The GitHub repository realtechsupport/c-plus-r contains a labelled image folder "bali-3" with 3 categories: aroid, cacao, passiflora. Examples follow, each with its label.

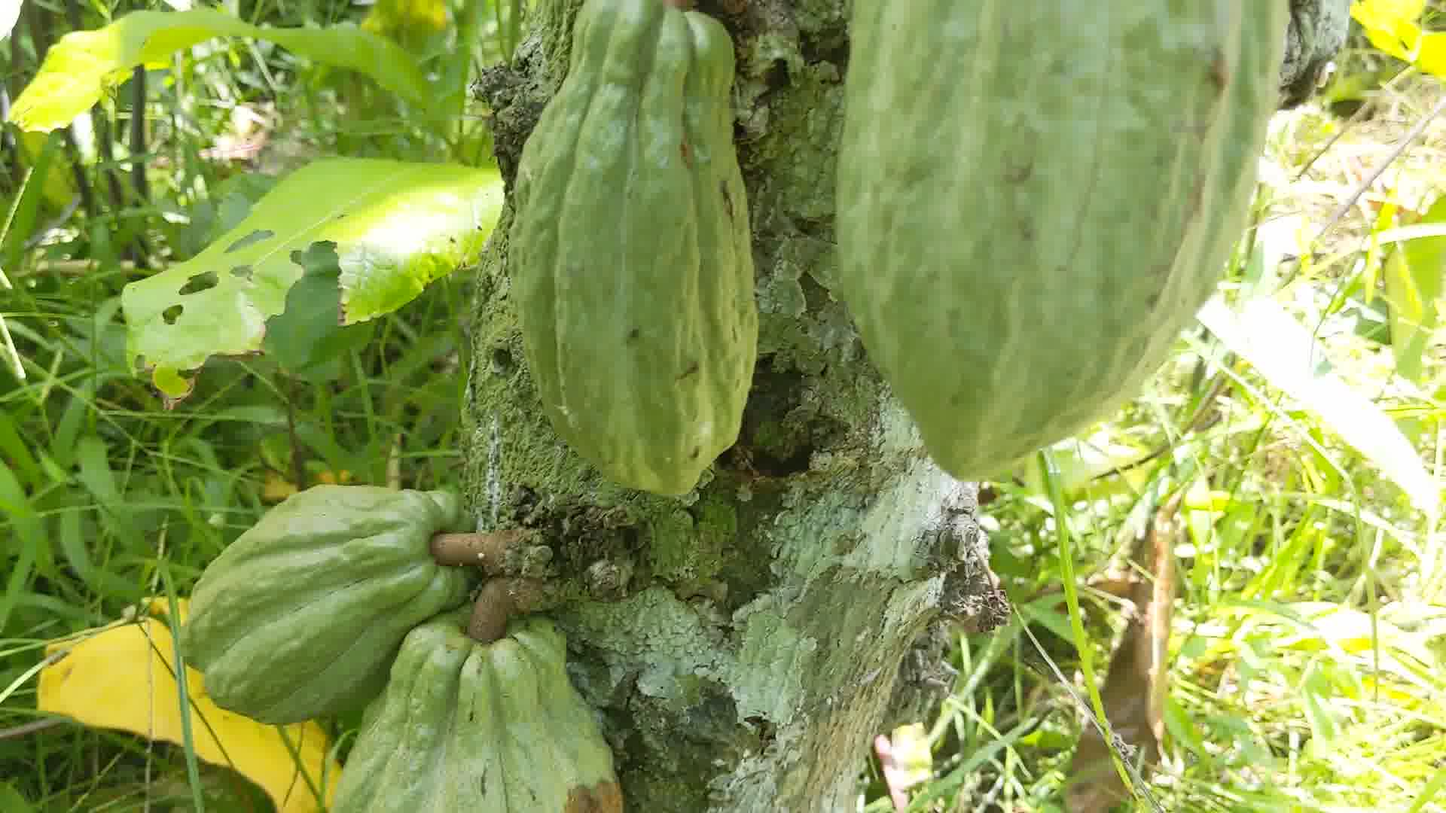
Label: cacao

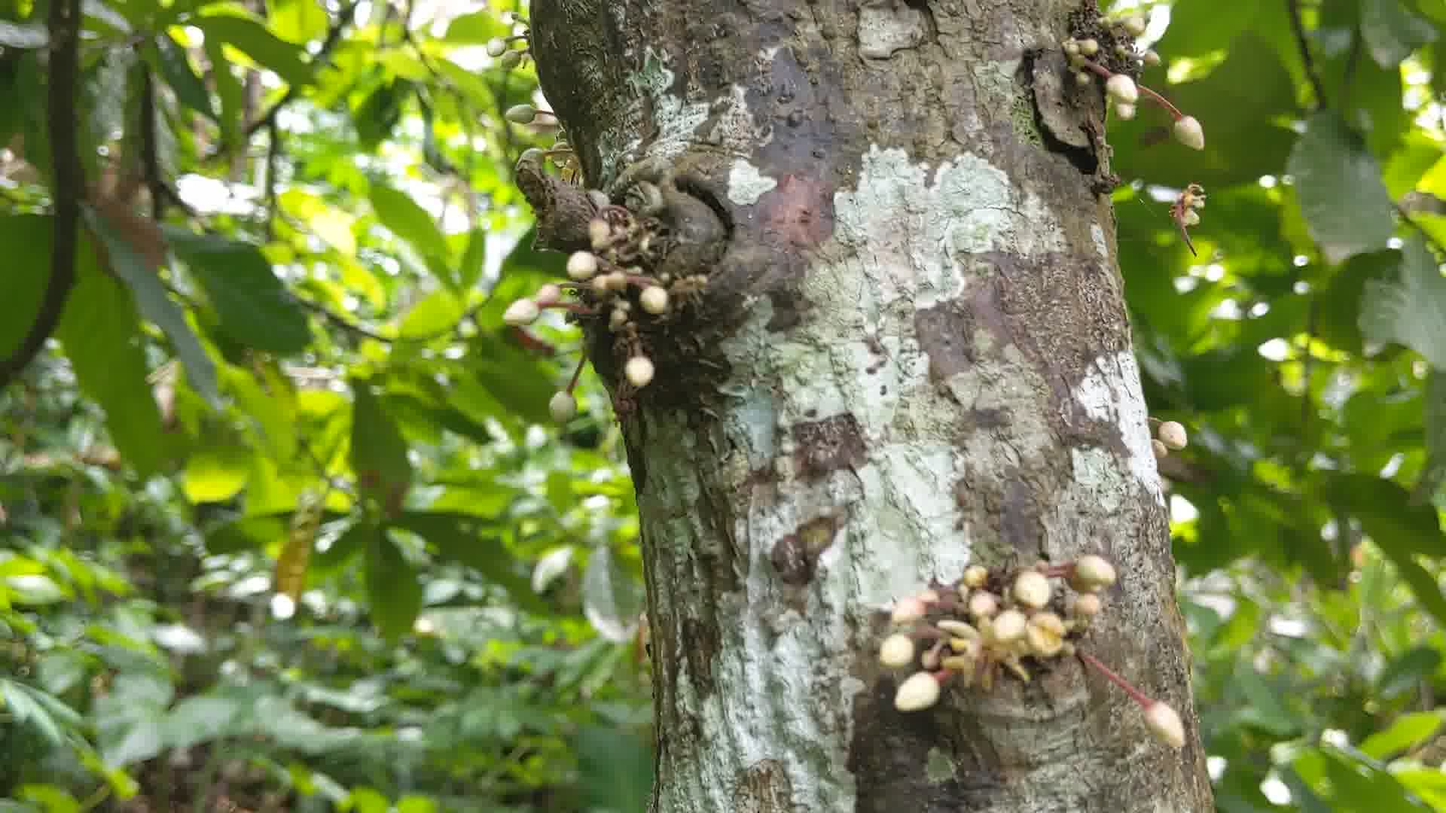
Label: cacao

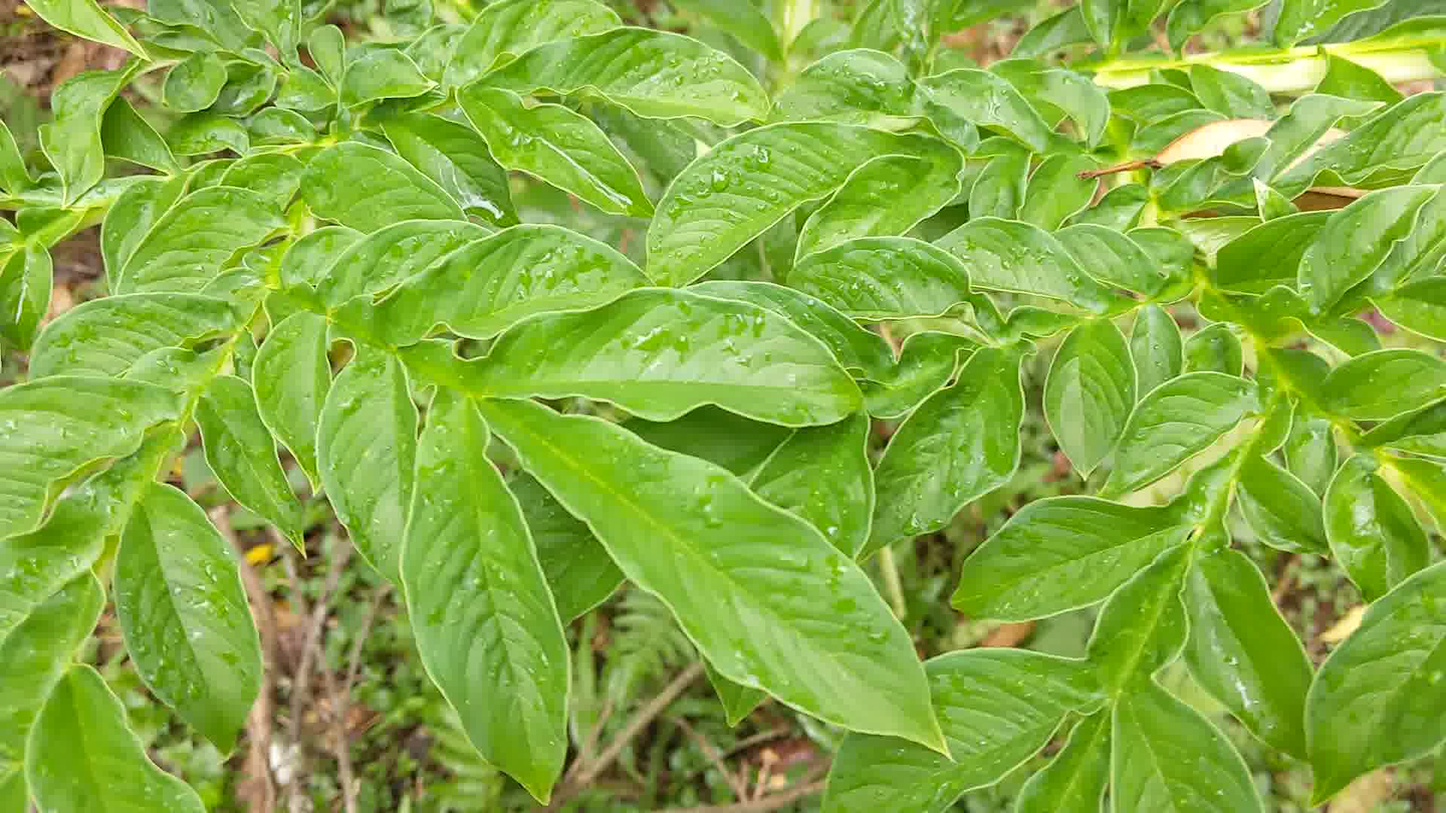
Label: aroid

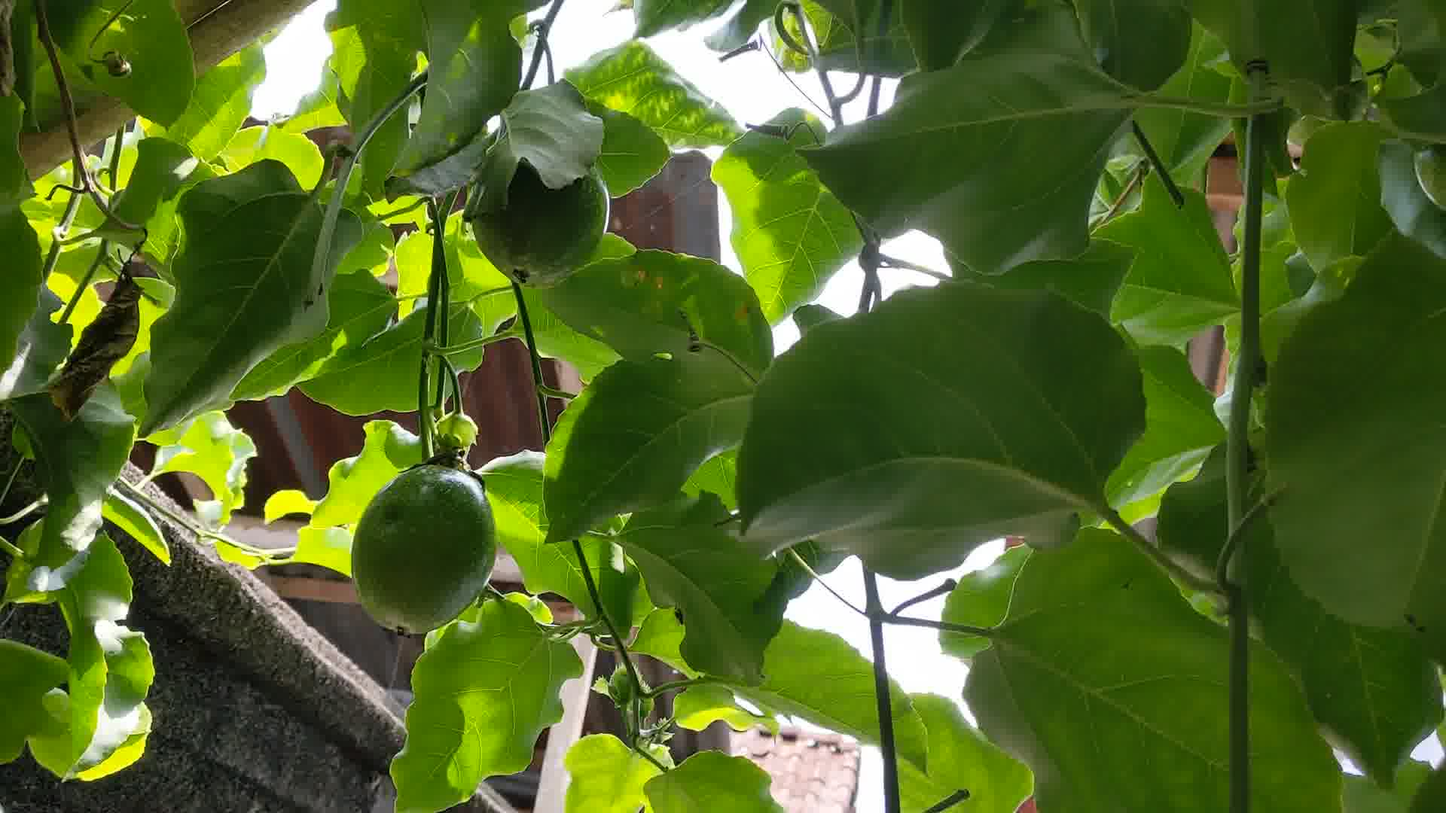
Label: passiflora

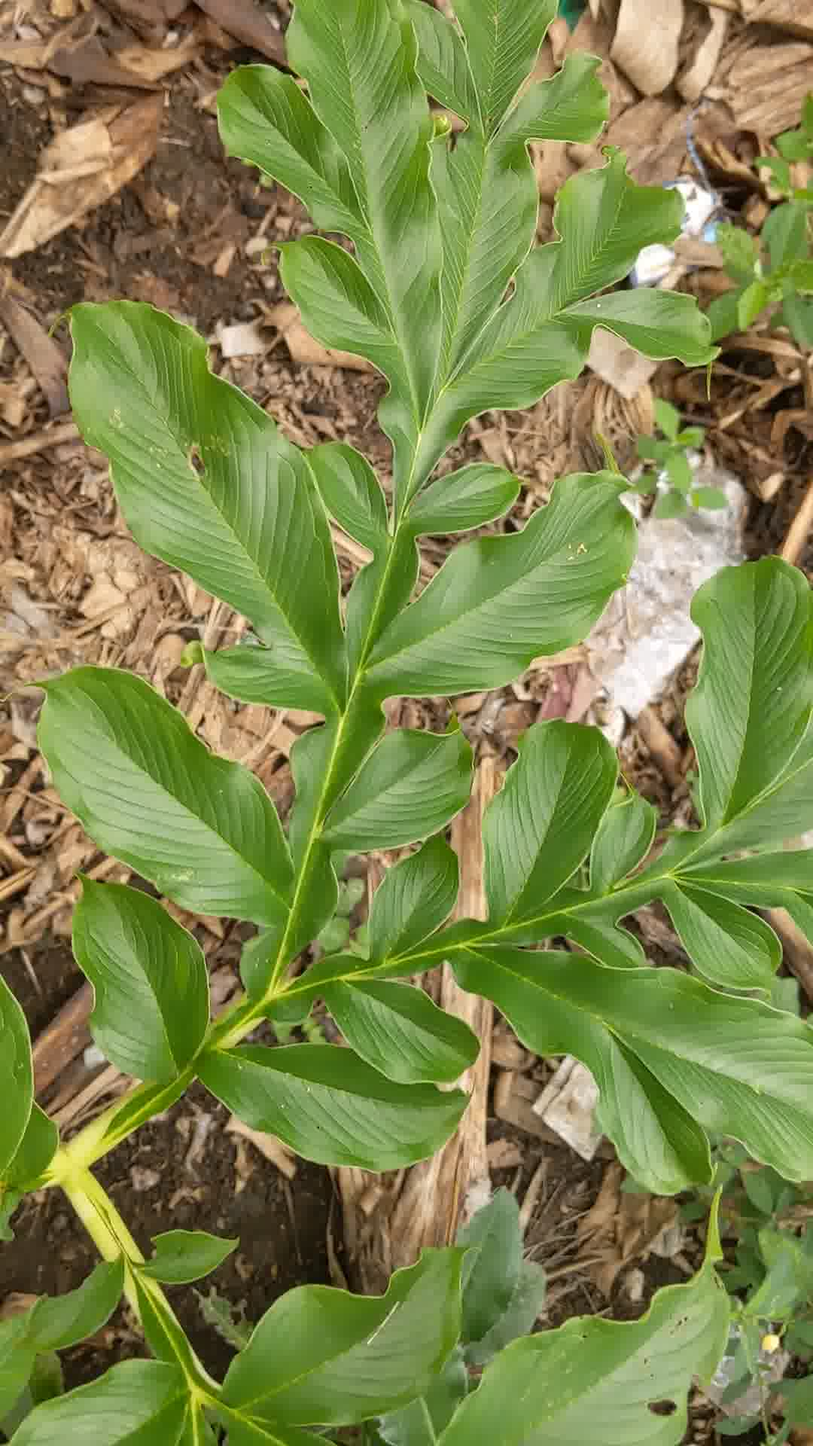
Label: aroid

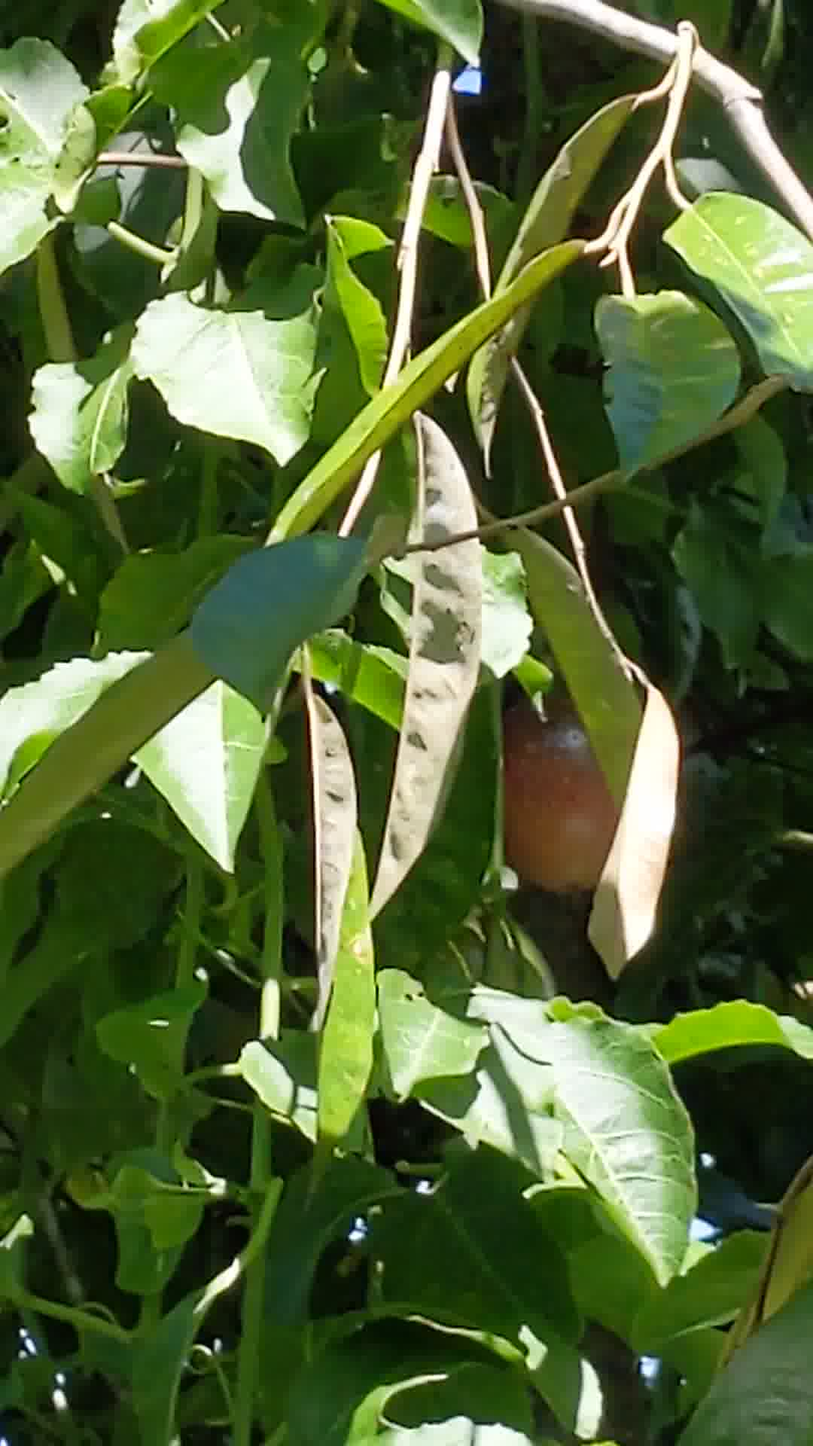
Label: passiflora
